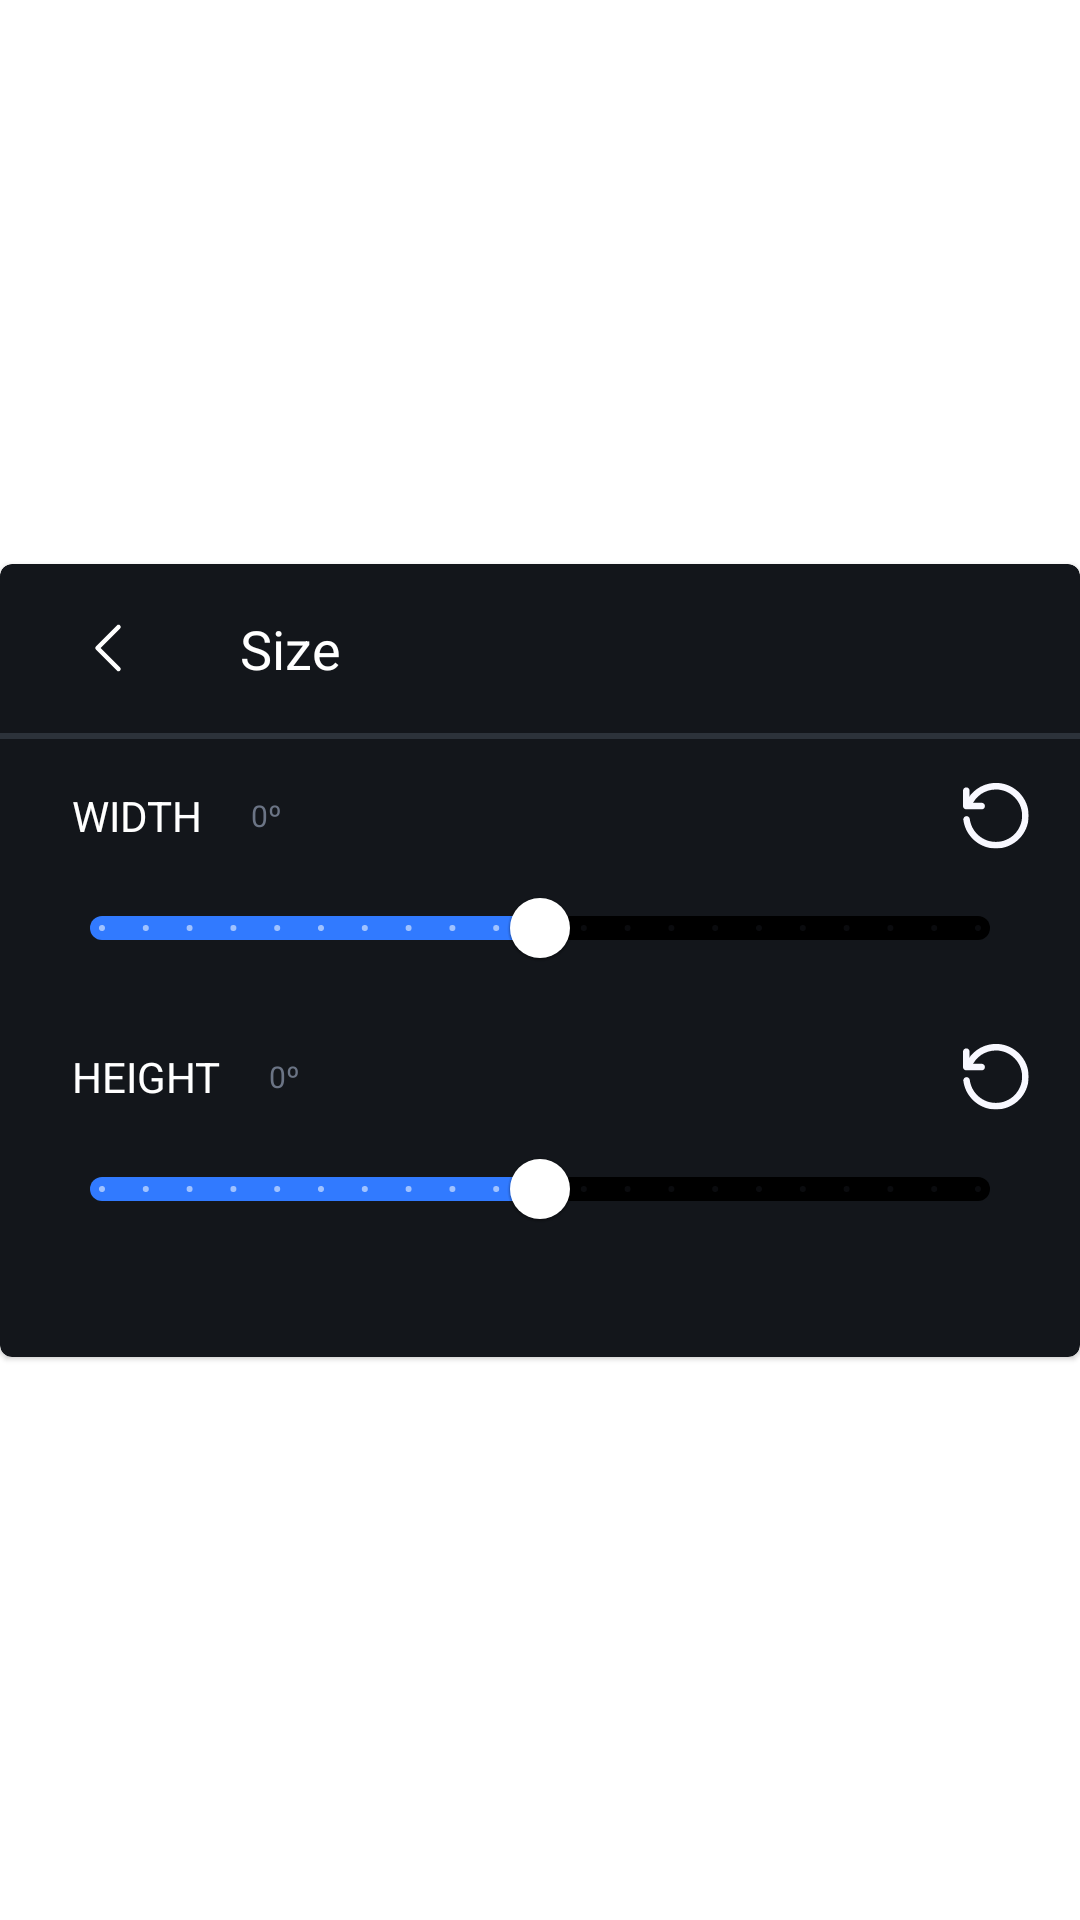

This screen was rendered from an Android layout file. Write that file and the resources it references.
<!-- AndroidManifest.xml: application theme Theme.PRJKT -->
<!-- res/layout/fragment_editor_resize.xml -->
<?xml version="1.0" encoding="utf-8"?>
<androidx.constraintlayout.widget.ConstraintLayout xmlns:android="http://schemas.android.com/apk/res/android"
    xmlns:app="http://schemas.android.com/apk/res-auto"
    android:layout_width="match_parent"
    android:layout_height="wrap_content">

    <com.google.android.material.card.MaterialCardView
        android:layout_width="match_parent"
        android:layout_height="wrap_content"
        app:cardBackgroundColor="#13161B"
        app:layout_constraintBottom_toBottomOf="parent"
        app:layout_constraintEnd_toEndOf="parent"
        app:layout_constraintStart_toStartOf="parent"
        app:layout_constraintTop_toTopOf="parent">

        <androidx.constraintlayout.widget.ConstraintLayout
            android:layout_width="match_parent"
            android:layout_height="match_parent">

            <androidx.constraintlayout.widget.ConstraintLayout
                android:id="@+id/constraintLayout3"
                android:layout_width="match_parent"
                android:layout_height="wrap_content"
                app:layout_constraintEnd_toEndOf="parent"
                app:layout_constraintStart_toStartOf="parent"
                app:layout_constraintTop_toTopOf="parent">

                <ImageView
                    android:id="@+id/imageView3"
                    android:layout_width="wrap_content"
                    android:layout_height="wrap_content"
                    android:layout_marginStart="24dp"
                    android:layout_marginTop="16dp"
                    app:layout_constraintStart_toStartOf="parent"
                    app:layout_constraintTop_toTopOf="parent"
                    app:srcCompat="@drawable/ic_arrow_left" />

                <TextView
                    android:id="@+id/textView5"
                    android:layout_width="wrap_content"
                    android:layout_height="wrap_content"
                    android:layout_marginStart="32dp"
                    android:text="Size"
                    android:textColor="#FFF"
                    android:textSize="18sp"
                    app:layout_constraintBottom_toBottomOf="@+id/imageView3"
                    app:layout_constraintStart_toEndOf="@+id/imageView3"
                    app:layout_constraintTop_toTopOf="@+id/imageView3" />

                <View
                    android:id="@+id/view2"
                    android:layout_width="wrap_content"
                    android:layout_height="2dp"
                    android:layout_marginTop="16dp"
                    android:background="#2c323a"
                    app:layout_constraintEnd_toEndOf="parent"
                    app:layout_constraintHorizontal_bias="0.0"
                    app:layout_constraintStart_toStartOf="parent"
                    app:layout_constraintTop_toBottomOf="@+id/textView5" />
            </androidx.constraintlayout.widget.ConstraintLayout>

            <androidx.constraintlayout.widget.ConstraintLayout
                android:id="@+id/constraintLayout4"
                android:layout_width="match_parent"
                android:layout_height="wrap_content"
                app:layout_constraintEnd_toEndOf="parent"
                app:layout_constraintStart_toStartOf="parent"
                app:layout_constraintTop_toBottomOf="@+id/constraintLayout3">

                <TextView
                    android:id="@+id/textView6"
                    android:layout_width="wrap_content"
                    android:layout_height="wrap_content"
                    android:layout_marginStart="24dp"
                    android:layout_marginTop="16dp"
                    android:text="WIDTH"
                    android:textColor="#FFF"
                    app:layout_constraintStart_toStartOf="parent"
                    app:layout_constraintTop_toTopOf="parent" />

                <ImageView
                    android:id="@+id/imgResizeWidthReset"
                    android:layout_width="wrap_content"
                    android:layout_height="wrap_content"
                    android:layout_marginEnd="16dp"
                    app:layout_constraintBottom_toBottomOf="@+id/textView6"
                    app:layout_constraintEnd_toEndOf="parent"
                    app:layout_constraintTop_toTopOf="@+id/textView6"
                    app:srcCompat="@drawable/ic_reset" />

                <com.google.android.material.slider.Slider
                    android:id="@+id/sliderResizeWidth"
                    android:layout_width="0dp"
                    android:layout_height="wrap_content"
                    android:layout_marginStart="16dp"
                    android:layout_marginTop="4dp"
                    android:layout_marginEnd="16dp"
                    android:value="1"
                    android:valueFrom="0"
                    android:valueTo="2"
                    android:stepSize="0.1"
                    app:labelBehavior="gone"
                    app:layout_constraintEnd_toEndOf="parent"
                    app:layout_constraintStart_toStartOf="parent"
                    app:layout_constraintTop_toBottomOf="@+id/textView6"
                    app:thumbColor="#FFF"
                    app:trackColorActive="#317AFF"
                    app:trackColorInactive="#000"
                    app:trackHeight="8dp" />

                <TextView
                    android:id="@+id/txResizeWidth"
                    android:layout_width="wrap_content"
                    android:layout_height="wrap_content"
                    android:layout_marginStart="16dp"
                    android:text="0º"
                    android:textColor="#6B7485"
                    android:textSize="10sp"
                    app:layout_constraintBottom_toBottomOf="@+id/textView6"
                    app:layout_constraintStart_toEndOf="@+id/textView6"
                    app:layout_constraintTop_toTopOf="@+id/textView6" />
            </androidx.constraintlayout.widget.ConstraintLayout>

            <androidx.constraintlayout.widget.ConstraintLayout
                android:layout_width="match_parent"
                android:layout_height="wrap_content"
                android:layout_marginBottom="32dp"
                app:layout_constraintBottom_toBottomOf="parent"
                app:layout_constraintEnd_toEndOf="parent"
                app:layout_constraintStart_toStartOf="parent"
                app:layout_constraintTop_toBottomOf="@+id/constraintLayout4">

                <TextView
                    android:id="@+id/textView8"
                    android:layout_width="wrap_content"
                    android:layout_height="wrap_content"
                    android:layout_marginStart="24dp"
                    android:layout_marginTop="16dp"
                    android:text="HEIGHT"
                    android:textColor="#FFF"
                    app:layout_constraintStart_toStartOf="parent"
                    app:layout_constraintTop_toTopOf="parent" />

                <ImageView
                    android:id="@+id/imgResizeHeightReset"
                    android:layout_width="wrap_content"
                    android:layout_height="wrap_content"
                    android:layout_marginEnd="16dp"
                    app:layout_constraintBottom_toBottomOf="@+id/textView8"
                    app:layout_constraintEnd_toEndOf="parent"
                    app:layout_constraintTop_toTopOf="@+id/textView8"
                    app:srcCompat="@drawable/ic_reset" />

                <com.google.android.material.slider.Slider
                    android:id="@+id/sliderResizeHeight"
                    android:layout_width="0dp"
                    android:layout_height="wrap_content"
                    android:layout_marginStart="16dp"
                    android:layout_marginTop="4dp"
                    android:layout_marginEnd="16dp"
                    android:value="1"
                    android:valueFrom="0"
                    android:valueTo="2"
                    android:stepSize="0.1"
                    app:labelBehavior="gone"
                    app:layout_constraintEnd_toEndOf="parent"
                    app:layout_constraintStart_toStartOf="parent"
                    app:layout_constraintTop_toBottomOf="@+id/textView8"
                    app:thumbColor="#FFF"
                    app:trackColorActive="#317AFF"
                    app:trackColorInactive="#000"
                    app:trackHeight="8dp" />

                <TextView
                    android:id="@+id/txResizeHeight"
                    android:layout_width="wrap_content"
                    android:layout_height="wrap_content"
                    android:layout_marginStart="16dp"
                    android:text="0º"
                    android:textColor="#6B7485"
                    android:textSize="10sp"
                    app:layout_constraintBottom_toBottomOf="@+id/textView8"
                    app:layout_constraintStart_toEndOf="@+id/textView8"
                    app:layout_constraintTop_toTopOf="@+id/textView8" />
            </androidx.constraintlayout.widget.ConstraintLayout>
        </androidx.constraintlayout.widget.ConstraintLayout>
    </com.google.android.material.card.MaterialCardView>
</androidx.constraintlayout.widget.ConstraintLayout>
<!-- resources referenced by this layout -->
<resources>
  <!-- drawable ic_arrow_left (drawable) -->
  <vector xmlns:android="http://schemas.android.com/apk/res/android"
      android:width="24dp"
      android:height="24dp"
      android:viewportWidth="24"
      android:viewportHeight="24">
    <path
        android:pathData="M15.5,19L8.5,12L15.5,5"
        android:strokeLineJoin="round"
        android:strokeWidth="1.5"
        android:fillColor="#00000000"
        android:strokeColor="#FFF"
        android:strokeLineCap="round"/>
  </vector>
  <!-- drawable ic_reset (drawable) -->
  <vector xmlns:android="http://schemas.android.com/apk/res/android"
      android:width="24dp"
      android:height="24dp"
      android:viewportWidth="24"
      android:viewportHeight="24">
    <group>
      <clip-path
          android:pathData="M1,0.9683h21.9v21.8634h-21.9z"/>
      <path
          android:pathData="M7.2154,9.7795H2.0968C1.4753,9.7795 1,9.3042 1,8.6826V3.5641C1,2.9426 1.4753,2.4673 2.0968,2.4673C2.7184,2.4673 3.1937,2.9426 3.1937,3.5641V7.5858H7.2154C7.8369,7.5858 8.3122,8.0611 8.3122,8.6826C8.3122,9.3042 7.8369,9.7795 7.2154,9.7795Z"
          android:fillColor="#F8F8FF"/>
      <path
          android:pathData="M11.9683,22.8317C6.4476,22.8317 1.8044,18.7003 1.1097,13.2527C1.0366,12.6678 1.4753,12.1193 2.0603,12.0462C2.6453,11.9731 3.1937,12.4118 3.2668,12.9968C3.8152,17.3476 7.5444,20.638 11.9683,20.638C16.7943,20.638 20.7064,16.726 20.7064,11.9C20.7064,7.0739 16.7943,3.1619 11.9683,3.1619C8.4584,3.1619 5.2776,5.2459 3.9249,8.4998C3.7055,9.0482 3.0474,9.3042 2.499,9.0848C1.9506,8.8654 1.6947,8.2073 1.914,7.6589C3.5958,3.6007 7.581,0.9683 11.9683,0.9683C18.0008,0.9683 22.9,5.8674 22.9,11.9C22.9,17.9325 18.0008,22.8317 11.9683,22.8317Z"
          android:fillColor="#F8F8FF"/>
    </group>
  </vector>
  <style name="Theme.PRJKT" parent="Theme.MaterialComponents.DayNight.NoActionBar">
          
          <item name="colorPrimary">@color/background</item>
          
          <item name="android:statusBarColor" tools:targetApi="l">?attr/colorPrimaryVariant</item>
          
          <item name="fontFamily">@font/medium</item>
          <item name="android:windowLightStatusBar">true</item>
      </style>
  <color name="background">#13161B</color>
</resources>
